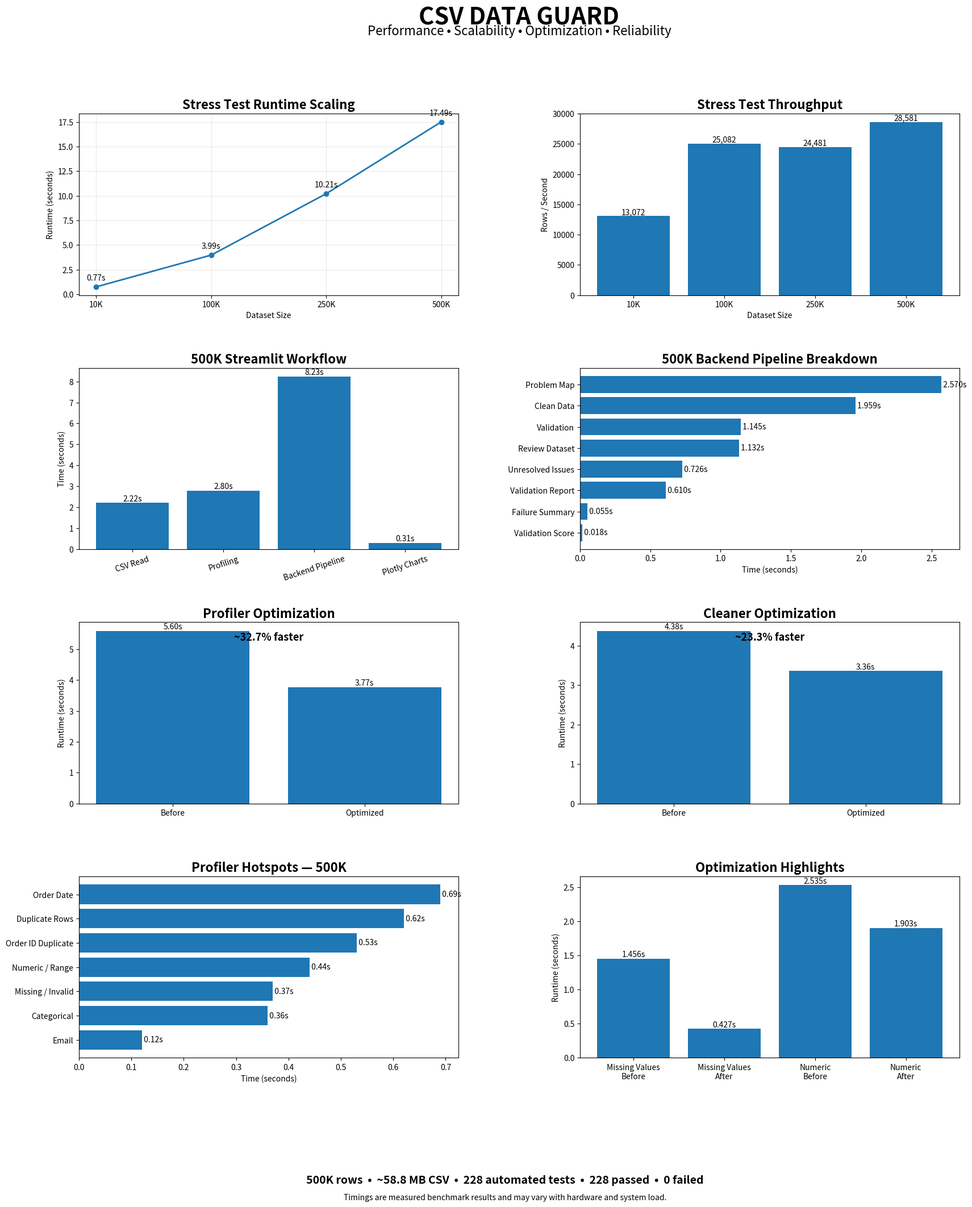

The matplotlib source for this figure:
from pathlib import Path

import matplotlib.pyplot as plt
import numpy as np


# ============================================================
# CSV DATA GUARD — PERFORMANCE DASHBOARD
# ============================================================

OUTPUT_DIR = Path("assets/performance")
OUTPUT_DIR.mkdir(parents=True, exist_ok=True)

OUTPUT_FILE = OUTPUT_DIR / "csv_data_guard_performance_dashboard.png"


# ============================================================
# 1. STRESS TEST DATA
# ============================================================
#
# IMPORTANT:
# Replace these values with the FINAL values from your existing
# stress-test results if they are different.
#
# Keep the dataset sizes in increasing order.
#

stress_rows = np.array([
    10_000,
    100_000,
    250_000,
    500_000,
])

# Enter your final measured stress-test runtimes here.
stress_runtime = np.array([
    0.765,
    3.987,
    10.212,
    17.494,
])

stress_labels = [
    "10K",
    "100K",
    "250K",
    "500K",
]

# Throughput is calculated automatically.
stress_throughput = stress_rows / stress_runtime


# ============================================================
# 2. FINAL 500K UI SMOKE TEST
# ============================================================

ui_stages = [
    "CSV Read",
    "Profiling",
    "Backend Pipeline",
    "Plotly Charts",
]

ui_times = [
    2.22,
    2.80,
    8.2348,
    0.31,
]


# ============================================================
# 3. FINAL 500K BACKEND PIPELINE
# ============================================================

pipeline_stages = [
    "Problem Map",
    "Clean Data",
    "Validation",
    "Review Dataset",
    "Unresolved Issues",
    "Validation Report",
    "Failure Summary",
    "Validation Score",
]

pipeline_times = [
    2.5704,
    1.9592,
    1.1452,
    1.1322,
    0.7257,
    0.6103,
    0.0549,
    0.0178,
]


# ============================================================
# 4. PROFILER OPTIMIZATION
# ============================================================
#
# Controlled benchmark comparison.
#

profiler_versions = [
    "Before",
    "Optimized",
]

profiler_times = [
    5.60,
    3.77,
]


# ============================================================
# 5. CLEANER OPTIMIZATION
# ============================================================

cleaner_versions = [
    "Before",
    "Optimized",
]

cleaner_times = [
    4.38,
    3.36,
]


# ============================================================
# 6. PROFILER HOTSPOTS
# ============================================================
#
# Replace with your retained final profiler-hotspot measurements
# if your final benchmark report contains different values.
#

profiler_hotspots = [
    "Order Date",
    "Duplicate Rows",
    "Order ID Duplicate",
    "Numeric / Range",
    "Missing / Invalid",
    "Categorical",
    "Email",
]

profiler_hotspot_times = [
    0.69,
    0.62,
    0.53,
    0.44,
    0.37,
    0.36,
    0.12,
]


# ============================================================
# 7. MICRO-OPTIMIZATION RESULTS
# ============================================================

optimization_names = [
    "Missing Values\nBefore",
    "Missing Values\nAfter",
    "Numeric\nBefore",
    "Numeric\nAfter",
]

optimization_times = [
    1.4559,
    0.4268,
    2.5351,
    1.9033,
]


# ============================================================
# CREATE DASHBOARD
# ============================================================

fig = plt.figure(figsize=(20, 24))

grid = fig.add_gridspec(
    5,
    2,
    height_ratios=[0.18, 1, 1, 1, 1],
    hspace=0.48,
    wspace=0.32,
)


# ============================================================
# HEADER
# ============================================================

header = fig.add_subplot(grid[0, :])
header.axis("off")

header.text(
    0.5,
    0.72,
    "CSV DATA GUARD",
    ha="center",
    va="center",
    fontsize=30,
    fontweight="bold",
)

header.text(
    0.5,
    0.30,
    "Performance • Scalability • Optimization • Reliability",
    ha="center",
    va="center",
    fontsize=16,
)


# ============================================================
# CHART 1 — STRESS RUNTIME SCALING
# ============================================================

ax1 = fig.add_subplot(grid[1, 0])

ax1.plot(
    stress_labels,
    stress_runtime,
    marker="o",
    linewidth=2,
)

ax1.set_title(
    "Stress Test Runtime Scaling",
    fontsize=16,
    fontweight="bold",
)

ax1.set_xlabel("Dataset Size")
ax1.set_ylabel("Runtime (seconds)")
ax1.grid(alpha=0.25)

for x, y in zip(stress_labels, stress_runtime):
    ax1.annotate(
        f"{y:.2f}s",
        (x, y),
        textcoords="offset points",
        xytext=(0, 8),
        ha="center",
    )


# ============================================================
# CHART 2 — STRESS THROUGHPUT
# ============================================================

ax2 = fig.add_subplot(grid[1, 1])

bars = ax2.bar(
    stress_labels,
    stress_throughput,
)

ax2.set_title(
    "Stress Test Throughput",
    fontsize=16,
    fontweight="bold",
)

ax2.set_xlabel("Dataset Size")
ax2.set_ylabel("Rows / Second")

for bar, value in zip(bars, stress_throughput):
    ax2.text(
        bar.get_x() + bar.get_width() / 2,
        bar.get_height(),
        f"{value:,.0f}",
        ha="center",
        va="bottom",
        fontsize=10,
    )


# ============================================================
# CHART 3 — 500K UI PERFORMANCE
# ============================================================

ax3 = fig.add_subplot(grid[2, 0])

bars = ax3.bar(
    ui_stages,
    ui_times,
)

ax3.set_title(
    "500K Streamlit Workflow",
    fontsize=16,
    fontweight="bold",
)

ax3.set_ylabel("Time (seconds)")
ax3.tick_params(axis="x", rotation=18)

for bar, value in zip(bars, ui_times):
    ax3.text(
        bar.get_x() + bar.get_width() / 2,
        bar.get_height(),
        f"{value:.2f}s",
        ha="center",
        va="bottom",
    )


# ============================================================
# CHART 4 — BACKEND PIPELINE BREAKDOWN
# ============================================================

ax4 = fig.add_subplot(grid[2, 1])

order = np.argsort(pipeline_times)

sorted_stages = np.array(pipeline_stages)[order]
sorted_times = np.array(pipeline_times)[order]

bars = ax4.barh(
    sorted_stages,
    sorted_times,
)

ax4.set_title(
    "500K Backend Pipeline Breakdown",
    fontsize=16,
    fontweight="bold",
)

ax4.set_xlabel("Time (seconds)")

for bar, value in zip(bars, sorted_times):
    ax4.text(
        bar.get_width(),
        bar.get_y() + bar.get_height() / 2,
        f" {value:.3f}s",
        va="center",
    )


# ============================================================
# CHART 5 — PROFILER OPTIMIZATION
# ============================================================

ax5 = fig.add_subplot(grid[3, 0])

bars = ax5.bar(
    profiler_versions,
    profiler_times,
)

ax5.set_title(
    "Profiler Optimization",
    fontsize=16,
    fontweight="bold",
)

ax5.set_ylabel("Runtime (seconds)")

for bar, value in zip(bars, profiler_times):
    ax5.text(
        bar.get_x() + bar.get_width() / 2,
        bar.get_height(),
        f"{value:.2f}s",
        ha="center",
        va="bottom",
    )

profiler_improvement = (
    (profiler_times[0] - profiler_times[1])
    / profiler_times[0]
    * 100
)

ax5.text(
    0.5,
    0.90,
    f"~{profiler_improvement:.1f}% faster",
    transform=ax5.transAxes,
    ha="center",
    fontsize=13,
    fontweight="bold",
)


# ============================================================
# CHART 6 — CLEANER OPTIMIZATION
# ============================================================

ax6 = fig.add_subplot(grid[3, 1])

bars = ax6.bar(
    cleaner_versions,
    cleaner_times,
)

ax6.set_title(
    "Cleaner Optimization",
    fontsize=16,
    fontweight="bold",
)

ax6.set_ylabel("Runtime (seconds)")

for bar, value in zip(bars, cleaner_times):
    ax6.text(
        bar.get_x() + bar.get_width() / 2,
        bar.get_height(),
        f"{value:.2f}s",
        ha="center",
        va="bottom",
    )

cleaner_improvement = (
    (cleaner_times[0] - cleaner_times[1])
    / cleaner_times[0]
    * 100
)

ax6.text(
    0.5,
    0.90,
    f"~{cleaner_improvement:.1f}% faster",
    transform=ax6.transAxes,
    ha="center",
    fontsize=13,
    fontweight="bold",
)


# ============================================================
# CHART 7 — PROFILER HOTSPOTS
# ============================================================

ax7 = fig.add_subplot(grid[4, 0])

order = np.argsort(profiler_hotspot_times)

sorted_names = np.array(profiler_hotspots)[order]
sorted_values = np.array(profiler_hotspot_times)[order]

bars = ax7.barh(
    sorted_names,
    sorted_values,
)

ax7.set_title(
    "Profiler Hotspots — 500K",
    fontsize=16,
    fontweight="bold",
)

ax7.set_xlabel("Time (seconds)")

for bar, value in zip(bars, sorted_values):
    ax7.text(
        bar.get_width(),
        bar.get_y() + bar.get_height() / 2,
        f" {value:.2f}s",
        va="center",
    )


# ============================================================
# CHART 8 — MICRO OPTIMIZATION RESULTS
# ============================================================

ax8 = fig.add_subplot(grid[4, 1])

bars = ax8.bar(
    optimization_names,
    optimization_times,
)

ax8.set_title(
    "Optimization Highlights",
    fontsize=16,
    fontweight="bold",
)

ax8.set_ylabel("Runtime (seconds)")

for bar, value in zip(bars, optimization_times):
    ax8.text(
        bar.get_x() + bar.get_width() / 2,
        bar.get_height(),
        f"{value:.3f}s",
        ha="center",
        va="bottom",
        fontsize=10,
    )


# ============================================================
# FOOTER
# ============================================================

fig.text(
    0.5,
    0.018,
    "500K rows  •  ~58.8 MB CSV  •  228 automated tests  •  "
    "228 passed  •  0 failed",
    ha="center",
    fontsize=14,
    fontweight="bold",
)

fig.text(
    0.5,
    0.006,
    "Timings are measured benchmark results and may vary with "
    "hardware and system load.",
    ha="center",
    fontsize=10,
)


# ============================================================
# EXPORT
# ============================================================

plt.savefig(
    OUTPUT_FILE,
    dpi=180,
    bbox_inches="tight",
)

plt.close(fig)

print(f"Performance dashboard created: {OUTPUT_FILE}")
